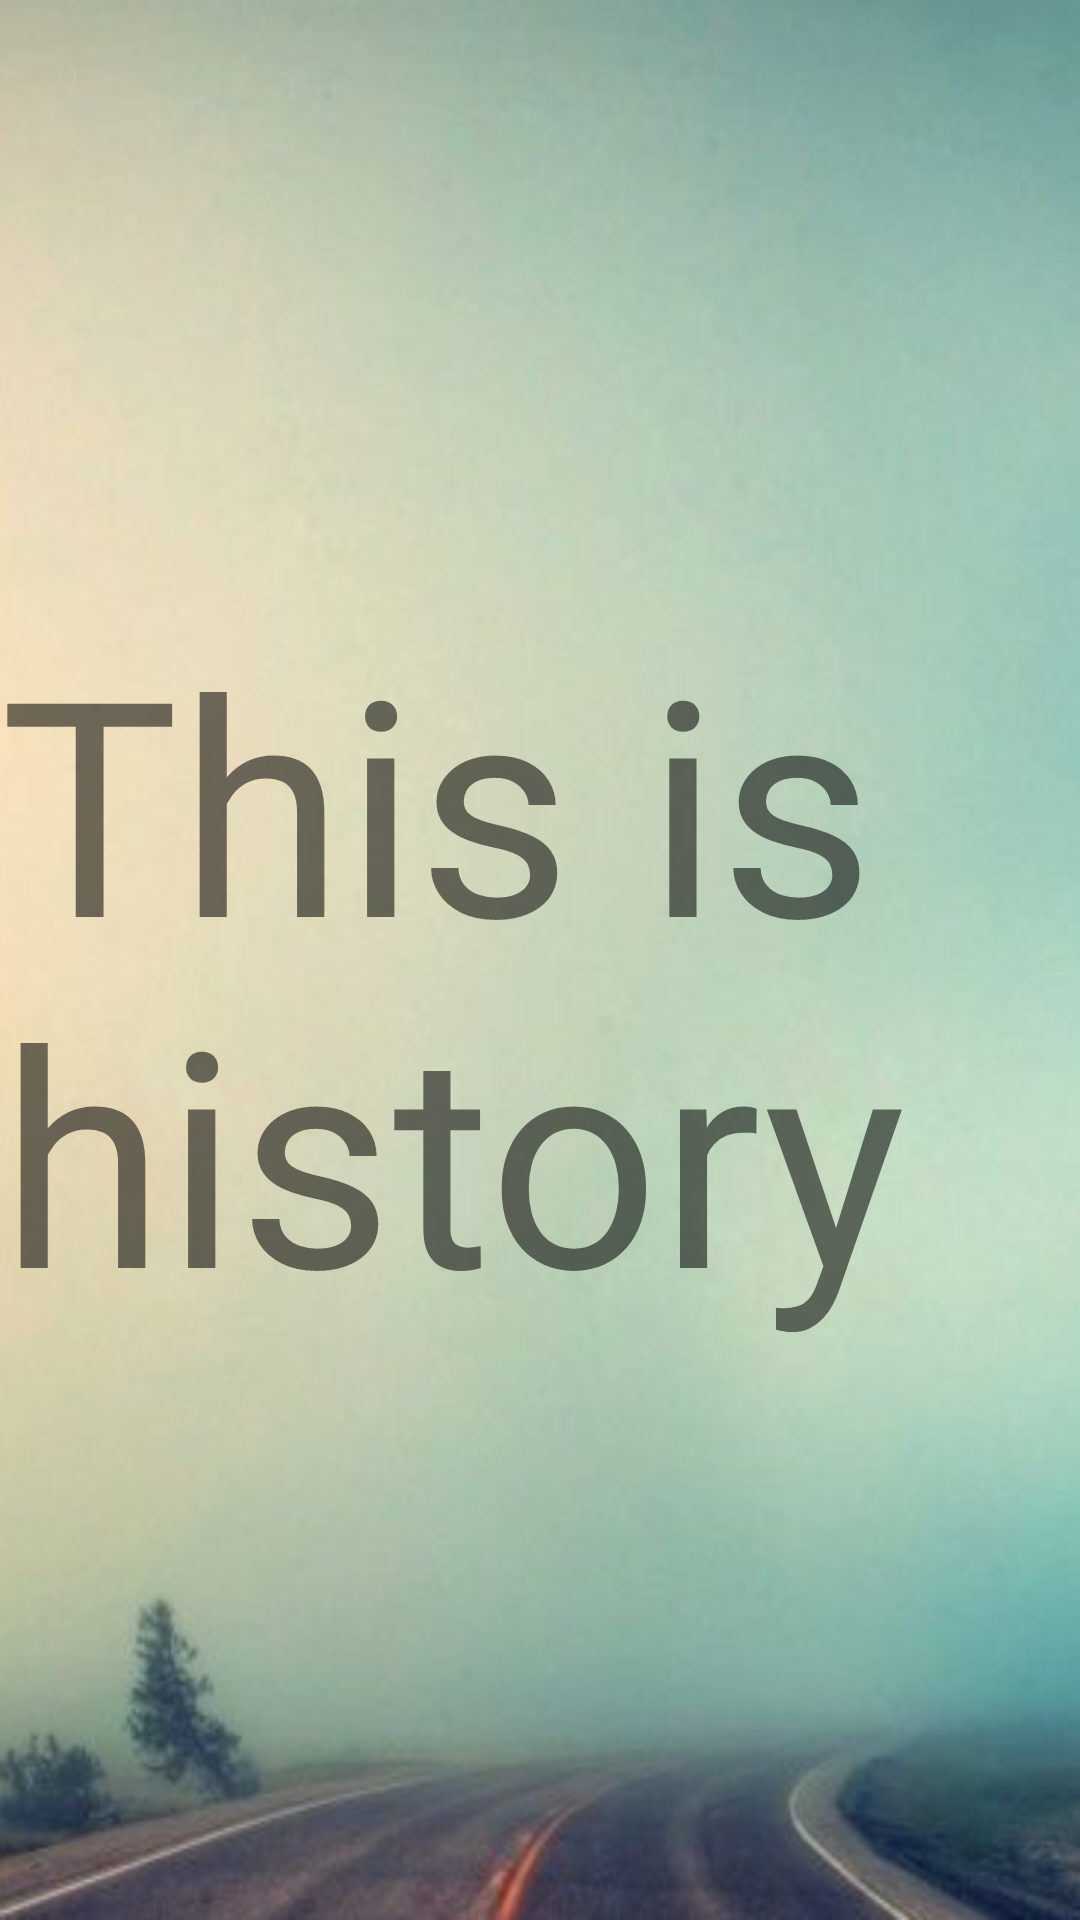

This screen was rendered from an Android layout file. Write that file and the resources it references.
<!-- AndroidManifest.xml: application theme AppTheme -->
<!-- res/layout/hotel.xml -->
<RelativeLayout xmlns:android="http://schemas.android.com/apk/res/android"
    xmlns:app="http://schemas.android.com/apk/res-auto"
    xmlns:tools="http://schemas.android.com/tools"
    android:id="@+id/constraintLayout"
    android:layout_width="match_parent"
    android:layout_height="match_parent"
    android:background="@drawable/ic_new_background"
    tools:context="com.example.shipon.easytravel.PlaceName">

    <TextView
        android:layout_width="match_parent"
        android:layout_height="match_parent"
        android:layout_marginTop="200dp"
        android:text="This is history"
        android:textSize="100sp"/>

</RelativeLayout>
<!-- resources referenced by this layout -->
<resources>
  <!-- drawable ic_new_background: png bitmap (drawable, 204295 bytes) -->
  <style name="AppTheme" parent="Theme.AppCompat.Light.DarkActionBar">
          
          <item name="colorPrimary">@color/colorPrimary</item>
          <item name="colorPrimaryDark">@color/colorPrimaryDark</item>
          <item name="colorAccent">@color/colorAccent</item>
      </style>
  <color name="colorPrimary">#3498DB</color>
  <color name="colorPrimaryDark">#E5E8E8</color>
  <color name="colorAccent">#FF4081</color>
</resources>
